Run: headless pygame with SDL's dummy video driver; simulated clock (each Clock.tick advances the game by its frame time, no real sleeping); random seed 0; keys injected as events and as key.get_pressed() state; no mouse input.
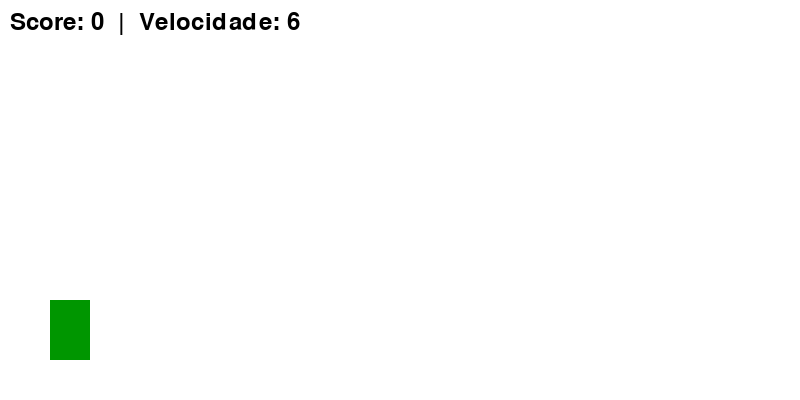
Frame 1 of 4 · flips 1–60 · no input
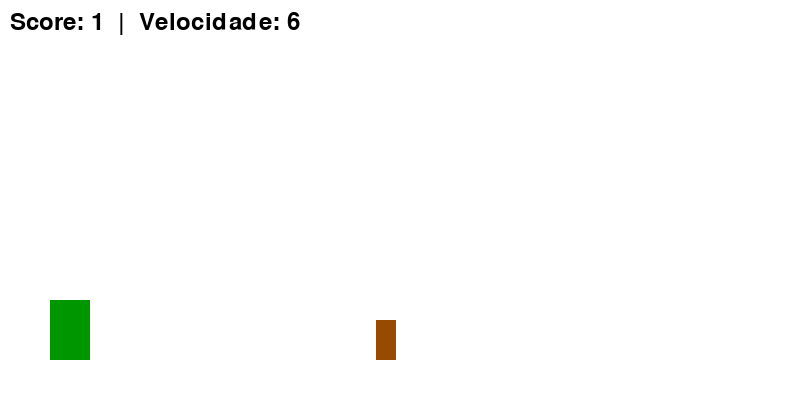
Frame 2 of 4 · flips 61–180 · tapped SPACE, RETURN · held RIGHT (→), D
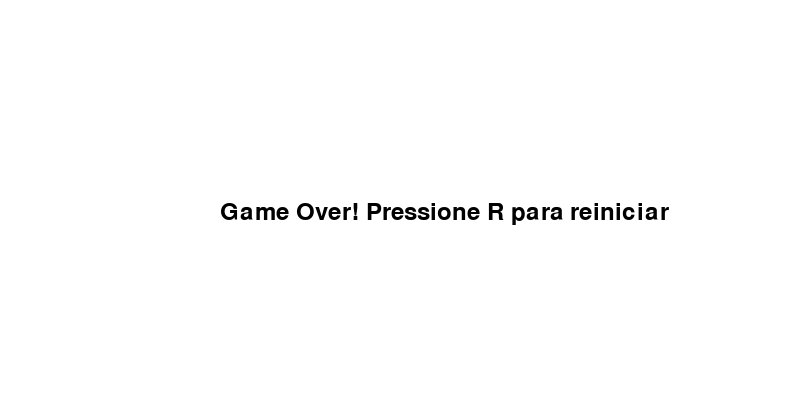
Frame 3 of 4 · flips 181–300 · held DOWN (↓), S
Frame 4 of 4 · flips 301–420 · held LEFT (←), A, UP (↑), W · screen unchanged from frame 3, image omitted

The pygame program that drew these frames:

import pygame
import random
import sys
import time

# Inicializa o pygame
pygame.init()

# Tamanho da tela
WIDTH, HEIGHT = 800, 400
screen = pygame.display.set_mode((WIDTH, HEIGHT))
pygame.display.set_caption("Jogo do Dinossauro 🦖")

# Cores
WHITE = (255, 255, 255)
BLACK = (0, 0, 0)
DINO_COLOR = (0, 150, 0)
CACTUS_COLOR = (150, 75, 0)

# Clock
clock = pygame.time.Clock()
FPS = 60

# Dino
dino_width = 40
dino_height = 60
duck_height = 30
dino_x = 50
dino_y = HEIGHT - dino_height - 40
dino_vel_y = 0
is_jumping = False
is_ducking = False
gravity = 0.8

# Cactos
cactus_width = 20
cactus_height = 40
cactus_speed = 6
cactus_spawn_delay = 1500  # milissegundos
last_cactus_time = pygame.time.get_ticks()
cactus_list = []

# Fonte
font = pygame.font.SysFont(None, 36)

# Score e tempo
score = 0
start_time = time.time()
time_interval = 10
last_increase_time = start_time
speed_increment = 0.5

def draw_dino(x, y, ducking=False):
    height = duck_height if ducking else dino_height
    pygame.draw.rect(screen, DINO_COLOR, (x, y, dino_width, height))

def draw_cactus(x, y):
    pygame.draw.rect(screen, CACTUS_COLOR, (x, y, cactus_width, cactus_height))

def game_over():
    msg = font.render("Game Over! Pressione R para reiniciar", True, BLACK)
    screen.blit(msg, (WIDTH // 2 - 180, HEIGHT // 2))
    pygame.display.update()

def main():
    global dino_y, dino_vel_y, is_jumping, cactus_speed, score
    global is_ducking, last_increase_time, cactus_list, last_cactus_time

    running = True
    game_is_over = False

    while running:
        clock.tick(FPS)
        screen.fill(WHITE)

        for event in pygame.event.get():
            if event.type == pygame.QUIT:
                pygame.quit()
                sys.exit()

            if event.type == pygame.KEYDOWN:
                if not game_is_over:
                    if event.key == pygame.K_UP and not is_jumping:
                        dino_vel_y = -15
                        is_jumping = True
                    elif event.key == pygame.K_DOWN:
                        is_ducking = True
                        if is_jumping:
                            is_jumping = False
                            dino_vel_y = 0
                            dino_y = HEIGHT - duck_height - 40
                else:
                    if event.key == pygame.K_r:
                        # Reinicia o jogo
                        score = 0
                        cactus_list = []
                        cactus_speed = 6
                        dino_y = HEIGHT - dino_height - 40
                        dino_vel_y = 0
                        is_jumping = False
                        is_ducking = False
                        game_is_over = False
                        last_increase_time = time.time()
                        last_cactus_time = pygame.time.get_ticks()

            if event.type == pygame.KEYUP:
                if event.key == pygame.K_DOWN:
                    is_ducking = False

        if not game_is_over:
            # Aumenta a velocidade ao longo do tempo
            current_time = time.time()
            if current_time - last_increase_time > time_interval:
                cactus_speed += speed_increment
                last_increase_time = current_time

            # Pulo
            dino_y += dino_vel_y
            dino_vel_y += gravity

            if not is_ducking and dino_y >= HEIGHT - dino_height - 40:
                dino_y = HEIGHT - dino_height - 40
                is_jumping = False
            elif is_ducking and dino_y >= HEIGHT - duck_height - 40:
                dino_y = HEIGHT - duck_height - 40
                is_jumping = False

            # Spawning de cactos
            now = pygame.time.get_ticks()
            if now - last_cactus_time > cactus_spawn_delay:
                cactus_x = WIDTH + random.randint(0, 200)
                cactus_list.append(cactus_x)
                last_cactus_time = now

            # Mover e desenhar cactos
            for i in range(len(cactus_list)):
                cactus_list[i] -= cactus_speed

            # Remover cactos fora da tela
            cactus_list = [x for x in cactus_list if x > -cactus_width]

            # Colisões
            dino_height_actual = duck_height if is_ducking else dino_height
            dino_rect = pygame.Rect(dino_x, dino_y, dino_width, dino_height_actual)

            for cactus_x in cactus_list:
                draw_cactus(cactus_x, HEIGHT - cactus_height - 40)
                cactus_rect = pygame.Rect(cactus_x, HEIGHT - cactus_height - 40, cactus_width, cactus_height)
                if dino_rect.colliderect(cactus_rect):
                    game_is_over = True

            # Score
            score += 0.01

            # Desenho
            draw_dino(dino_x, dino_y, is_ducking)
            score_text = font.render(f"Score: {int(score)}  |  Velocidade: {round(cactus_speed, 1)}", True, BLACK)
            screen.blit(score_text, (10, 10))

        else:
            game_over()

        pygame.display.update()

# Inicia o jogo
main()
